Image classification data set "augmented" (haneens5905/MSI-System on GitHub). Class labels (6): cardboard, glass, metal, paper, plastic, trash.

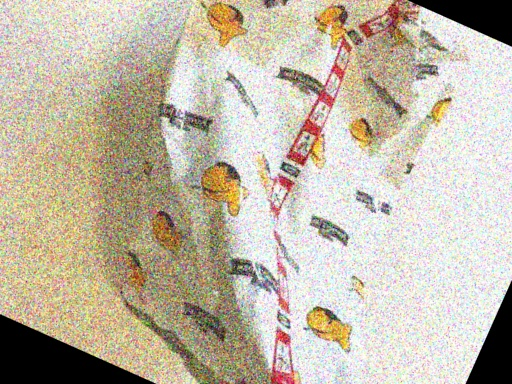
Label: trash

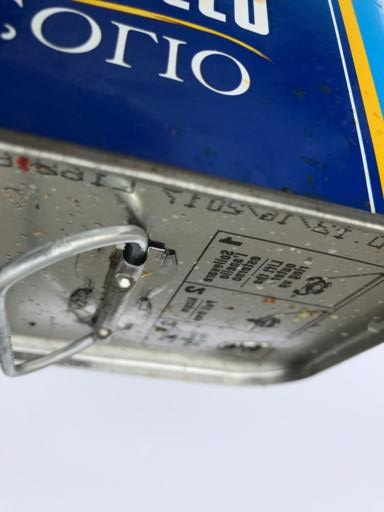
Label: metal

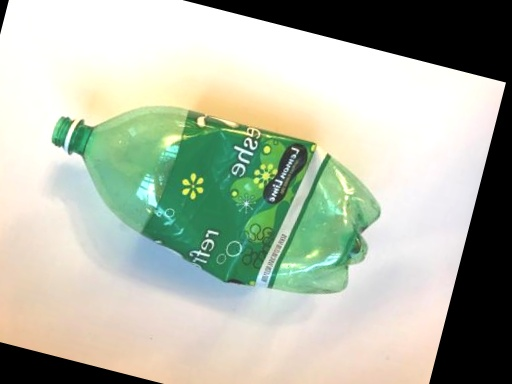
Label: plastic

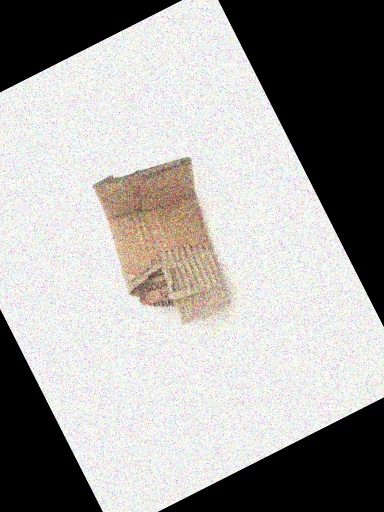
Label: cardboard

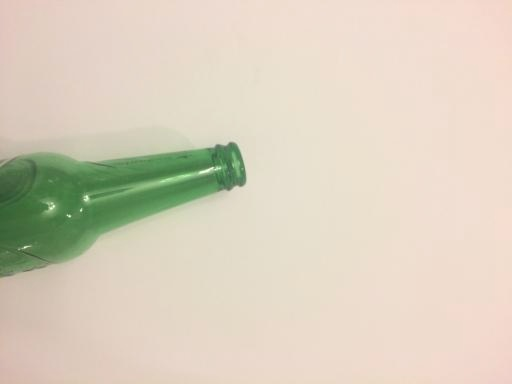
Label: glass

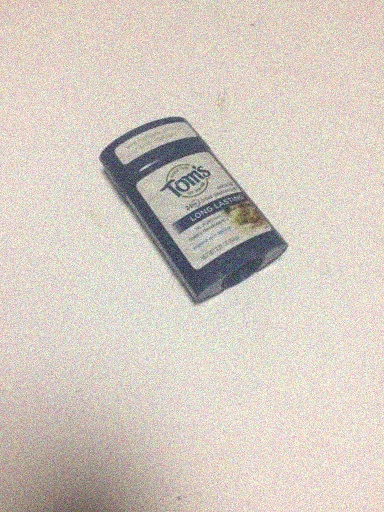
Label: trash
